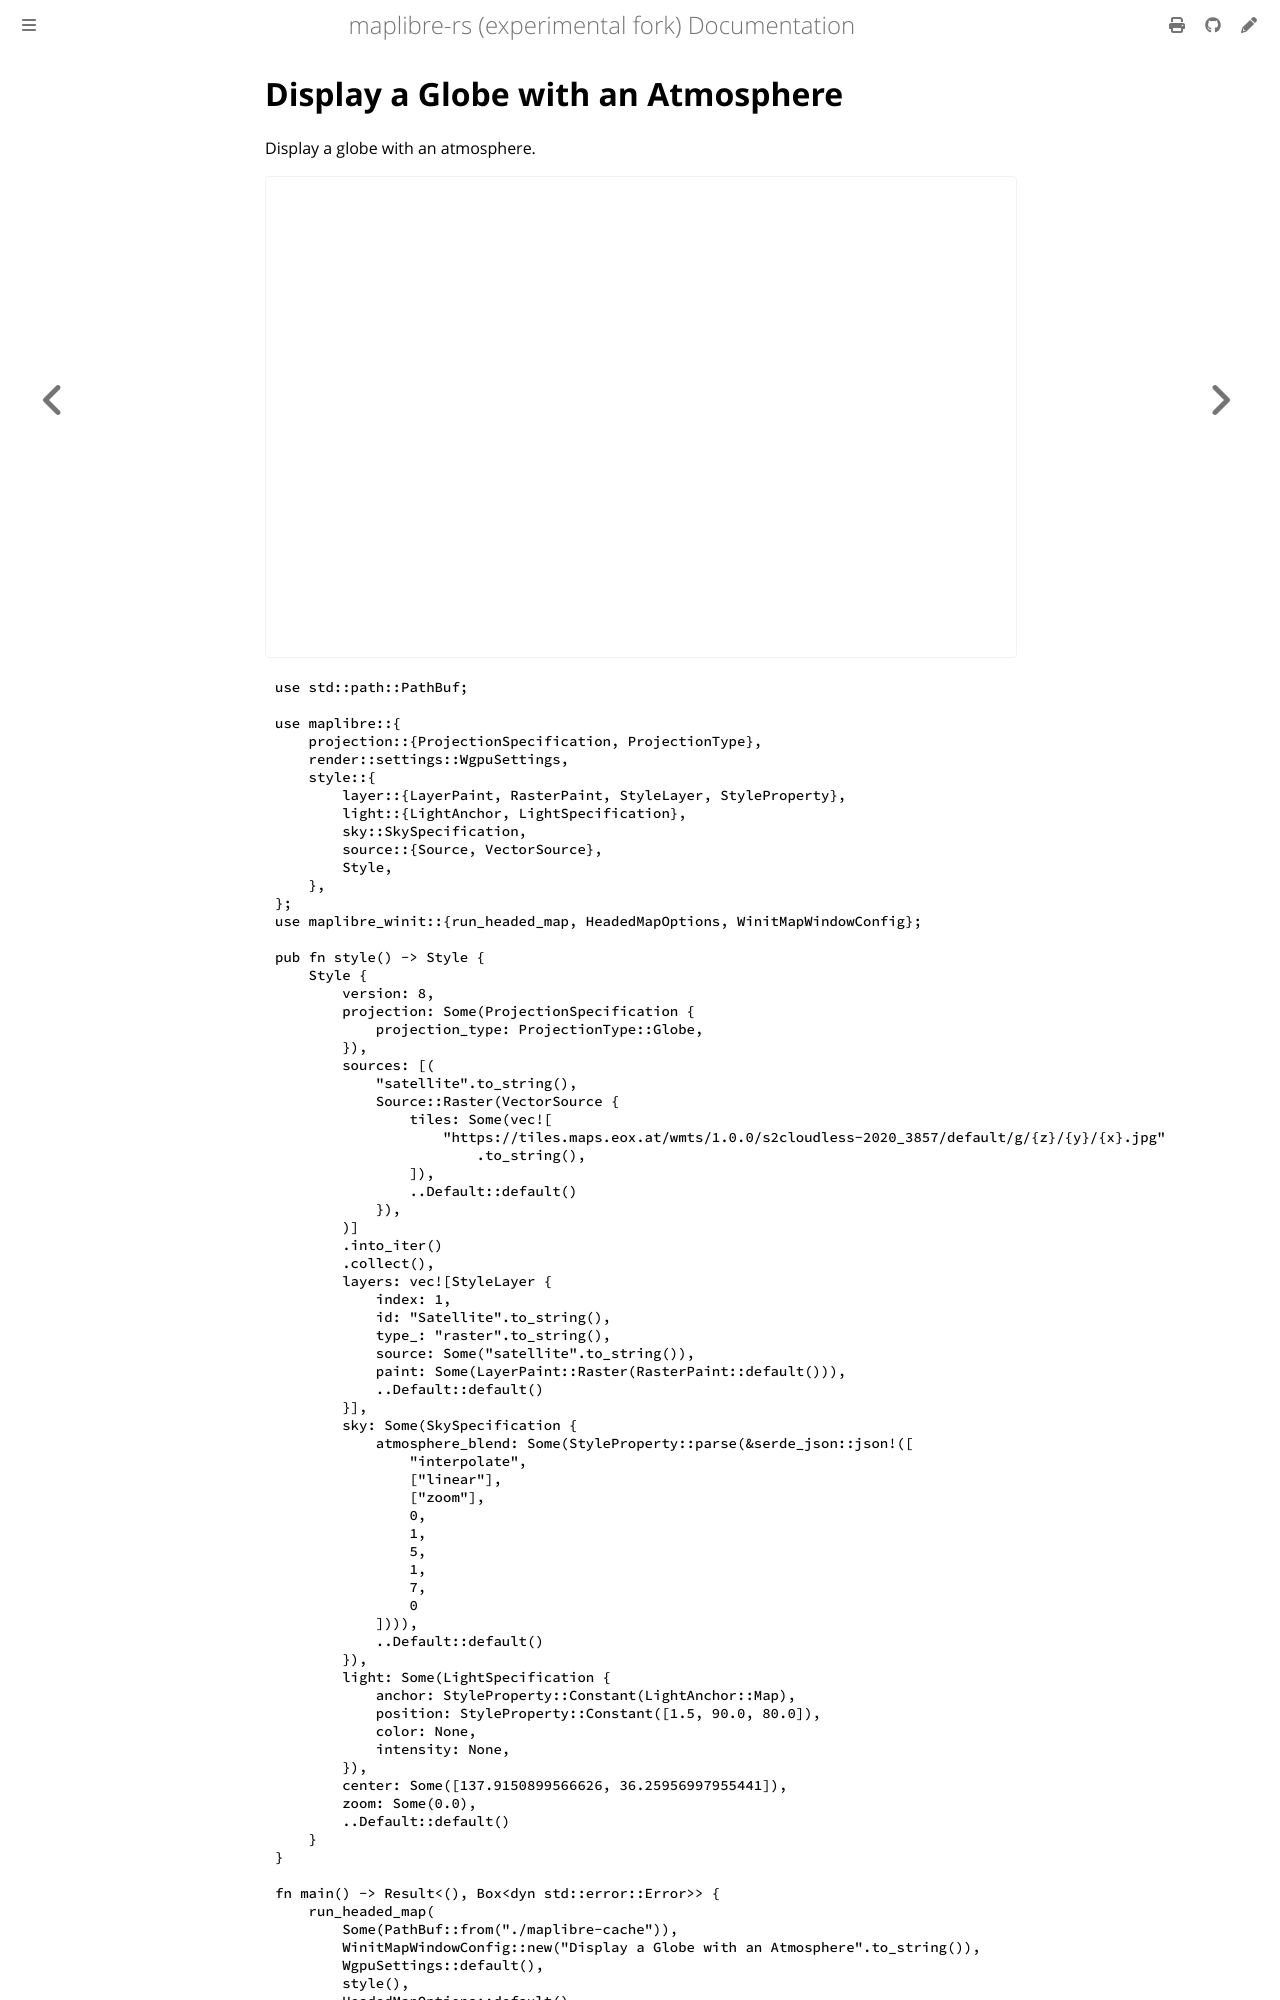

repository: luofang34/maplibre-rs-experimental · page: docs/examples/display-a-globe-with-an-atmosphere.html · generator: mdbook

# Display a Globe with an Atmosphere

Display a globe with an atmosphere.

<div class="example-map">
  <iframe src="./demo/index.html?example=../code/display-a-globe-with-an-atmosphere.js" title="Display a Globe with an Atmosphere" loading="lazy" allow="fullscreen"></iframe>
</div>

<div class="example-code-tabs">

```rust,no_run
{{#include code/display-a-globe-with-an-atmosphere.rs}}
```

```js
{{#include code/display-a-globe-with-an-atmosphere.js}}
```
